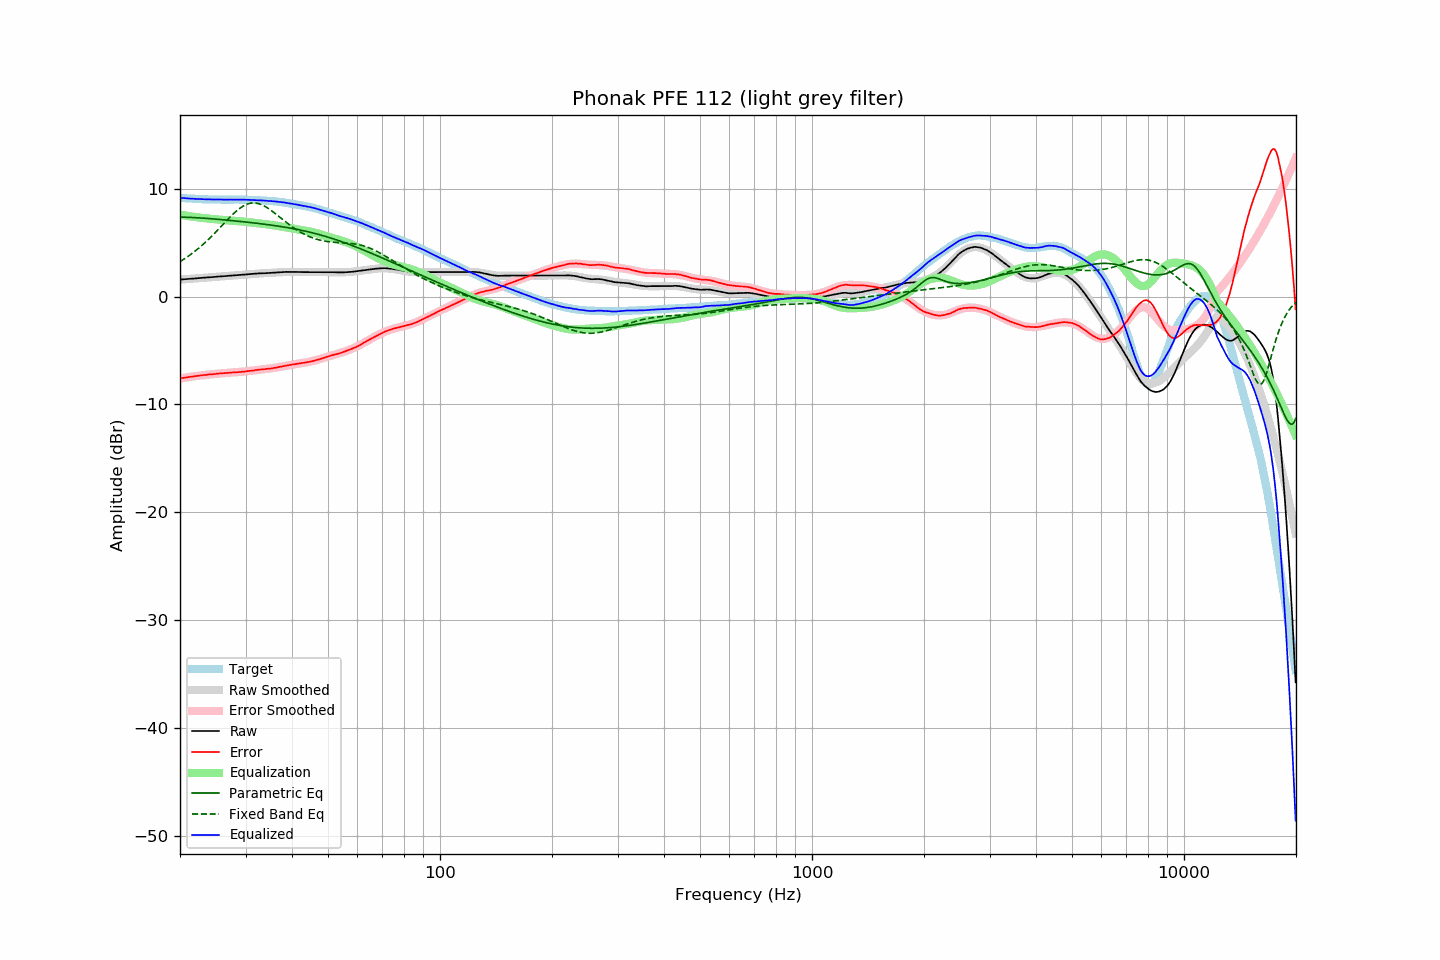

The data file committed next to this chart (first rows):
frequency, raw, error, smoothed, error_smoothed, equalization, parametric_eq, fixed_band_eq, equalized_raw, equalized_smoothed, target
20.00, 1.58, -7.58, 1.58, -7.59, 7.59, 7.37, 3.24, 9.17, 9.17, 9.16
20.20, 1.59, -7.56, 1.59, -7.57, 7.57, 7.37, 3.33, 9.16, 9.15, 9.15
20.40, 1.60, -7.54, 1.60, -7.54, 7.54, 7.37, 3.43, 9.14, 9.14, 9.14
20.61, 1.61, -7.52, 1.61, -7.52, 7.52, 7.36, 3.53, 9.13, 9.13, 9.13
20.81, 1.62, -7.49, 1.62, -7.49, 7.49, 7.36, 3.63, 9.11, 9.12, 9.11
21.02, 1.63, -7.47, 1.63, -7.47, 7.47, 7.35, 3.73, 9.10, 9.11, 9.10
21.23, 1.64, -7.45, 1.65, -7.45, 7.45, 7.35, 3.84, 9.09, 9.10, 9.09
21.44, 1.66, -7.44, 1.66, -7.43, 7.43, 7.34, 3.95, 9.09, 9.09, 9.10
21.66, 1.67, -7.41, 1.67, -7.41, 7.41, 7.33, 4.06, 9.08, 9.08, 9.08
21.87, 1.68, -7.40, 1.68, -7.39, 7.39, 7.33, 4.17, 9.07, 9.07, 9.08
22.09, 1.69, -7.37, 1.69, -7.37, 7.37, 7.32, 4.29, 9.06, 9.06, 9.06
22.31, 1.71, -7.34, 1.70, -7.35, 7.35, 7.31, 4.41, 9.06, 9.05, 9.05
22.54, 1.72, -7.32, 1.72, -7.33, 7.33, 7.30, 4.54, 9.05, 9.05, 9.04
22.76, 1.73, -7.31, 1.73, -7.31, 7.31, 7.29, 4.66, 9.04, 9.04, 9.04
22.99, 1.74, -7.29, 1.74, -7.29, 7.29, 7.28, 4.80, 9.03, 9.03, 9.03
23.22, 1.75, -7.27, 1.75, -7.28, 7.28, 7.27, 4.93, 9.03, 9.03, 9.02
23.45, 1.76, -7.27, 1.76, -7.26, 7.26, 7.26, 5.07, 9.02, 9.02, 9.03
23.69, 1.77, -7.25, 1.78, -7.24, 7.24, 7.25, 5.21, 9.01, 9.02, 9.02
23.92, 1.79, -7.22, 1.79, -7.23, 7.23, 7.24, 5.35, 9.02, 9.01, 9.01
24.16, 1.80, -7.21, 1.80, -7.21, 7.21, 7.22, 5.50, 9.01, 9.01, 9.01
24.40, 1.81, -7.20, 1.81, -7.20, 7.20, 7.21, 5.64, 9.01, 9.01, 9.01
24.65, 1.82, -7.19, 1.82, -7.19, 7.19, 7.20, 5.80, 9.00, 9.01, 9.01
24.89, 1.83, -7.18, 1.83, -7.17, 7.17, 7.19, 5.95, 9.00, 9.00, 9.01
25.14, 1.85, -7.15, 1.85, -7.16, 7.16, 7.18, 6.10, 9.01, 9.00, 9.00
25.39, 1.86, -7.14, 1.86, -7.14, 7.14, 7.16, 6.26, 9.00, 9.00, 9.00
25.65, 1.87, -7.12, 1.87, -7.13, 7.13, 7.15, 6.42, 9.00, 9.00, 8.99
25.91, 1.88, -7.11, 1.88, -7.12, 7.12, 7.14, 6.57, 9.00, 9.00, 8.99
26.16, 1.89, -7.11, 1.89, -7.10, 7.10, 7.12, 6.73, 8.99, 9.00, 9.00
26.43, 1.90, -7.10, 1.90, -7.09, 7.09, 7.11, 6.89, 8.99, 9.00, 9.00
26.69, 1.91, -7.09, 1.91, -7.08, 7.08, 7.09, 7.05, 8.99, 9.00, 9.00
26.96, 1.93, -7.06, 1.93, -7.07, 7.07, 7.08, 7.20, 9.00, 9.00, 8.99
27.23, 1.94, -7.05, 1.94, -7.06, 7.06, 7.07, 7.35, 9.00, 9.00, 8.99
27.50, 1.95, -7.04, 1.95, -7.05, 7.05, 7.05, 7.50, 9.00, 9.00, 8.99
27.77, 1.96, -7.04, 1.96, -7.04, 7.04, 7.04, 7.65, 9.00, 9.00, 9.00
28.05, 1.97, -7.02, 1.97, -7.03, 7.03, 7.02, 7.79, 9.00, 9.00, 8.99
28.33, 1.98, -7.02, 1.98, -7.02, 7.02, 7.01, 7.92, 9.00, 9.00, 9.00
28.62, 1.99, -7.01, 1.99, -7.00, 7.00, 6.99, 8.05, 8.99, 9.00, 9.00
28.90, 2.01, -7.00, 2.01, -6.99, 6.99, 6.98, 8.16, 9.00, 9.00, 9.01
29.19, 2.02, -6.98, 2.02, -6.98, 6.98, 6.96, 8.27, 9.00, 9.00, 9.00
29.48, 2.03, -6.97, 2.03, -6.96, 6.96, 6.94, 8.37, 8.99, 8.99, 9.00
29.78, 2.04, -6.96, 2.04, -6.95, 6.95, 6.93, 8.45, 8.99, 8.99, 9.00
30.08, 2.05, -6.94, 2.05, -6.93, 6.93, 6.91, 8.53, 8.98, 8.99, 8.99
30.38, 2.07, -6.91, 2.07, -6.92, 6.92, 6.90, 8.59, 8.99, 8.98, 8.98
30.68, 2.08, -6.90, 2.08, -6.90, 6.90, 6.88, 8.63, 8.98, 8.98, 8.98
30.99, 2.09, -6.88, 2.09, -6.88, 6.88, 6.86, 8.67, 8.97, 8.97, 8.97
31.30, 2.10, -6.87, 2.10, -6.86, 6.86, 6.85, 8.68, 8.96, 8.97, 8.97
31.61, 2.11, -6.85, 2.11, -6.84, 6.84, 6.83, 8.69, 8.95, 8.96, 8.96
31.93, 2.13, -6.81, 2.12, -6.83, 6.83, 6.81, 8.68, 8.96, 8.95, 8.94
32.24, 2.14, -6.80, 2.13, -6.81, 6.81, 6.79, 8.65, 8.95, 8.94, 8.94
32.57, 2.15, -6.78, 2.14, -6.79, 6.79, 6.78, 8.62, 8.94, 8.93, 8.93
32.89, 2.16, -6.76, 2.15, -6.77, 6.77, 6.76, 8.57, 8.93, 8.93, 8.92
33.22, 2.16, -6.76, 2.16, -6.76, 6.76, 6.74, 8.51, 8.92, 8.92, 8.92
33.55, 2.17, -6.74, 2.17, -6.74, 6.74, 6.72, 8.44, 8.91, 8.91, 8.91
33.89, 2.17, -6.73, 2.18, -6.72, 6.72, 6.70, 8.36, 8.89, 8.90, 8.90
34.23, 2.18, -6.70, 2.19, -6.71, 6.71, 6.68, 8.27, 8.89, 8.89, 8.88
34.57, 2.19, -6.69, 2.20, -6.69, 6.69, 6.66, 8.17, 8.88, 8.88, 8.88
34.92, 2.20, -6.66, 2.20, -6.67, 6.67, 6.64, 8.07, 8.87, 8.87, 8.86
35.27, 2.21, -6.66, 2.21, -6.64, 6.64, 6.62, 7.96, 8.85, 8.86, 8.87
35.62, 2.22, -6.63, 2.22, -6.62, 6.62, 6.60, 7.84, 8.84, 8.85, 8.85
35.97, 2.23, -6.61, 2.23, -6.60, 6.60, 6.58, 7.73, 8.83, 8.83, 8.84
... 635 more rows
